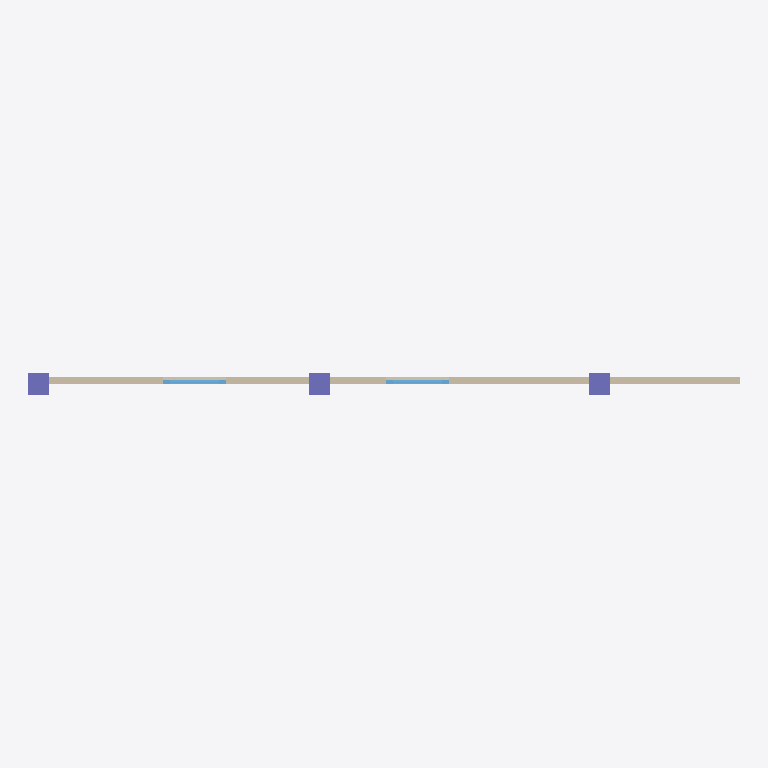
Plan cut of the same IFC building model at storey 'My Storey' (level 0.00 m, cut at 1.40 m), seen from above with north up, elements coloured by IFC class: 3 columns (violet), 2 windows (light blue), 1 wall (beige). Cut surfaces are drawn darker.
Extent 10.2 m × 0.3 m × 3.0 m (x, y, z). Storeys (1): My Storey at 0.00 m. Elements (6): 3 IfcColumn, 2 IfcWindow, 1 IfcWall.

HEADER;
FILE_DESCRIPTION(('ViewDefinition[DesignTransferView]','Re-exported by ifc-lite, 48 modifications'),'2;1');
FILE_NAME('export.ifc','2026-10-19T03:25:15',(''),(''),'ifc-lite','Bonsai 0.8.0','Nobody');
FILE_SCHEMA(('IFC4'));
ENDSEC;
DATA;
#1=IFCPROJECT('0KhR8hr7H8eewFRKm6V1bJ',$,'My Project',$,$,$,$,(#14,#26),#9);
#30=IFCSITE('3WWqaXu9L0y8XqF6lHx6cU',$,'My Site',$,$,#53,$,$,$,$,$,$,$,$);
#36=IFCBUILDING('3eJSUU$fr7WPzBLDr3NCgH',$,'My Building',$,$,#59,$,$,$,$,$,$);
#42=IFCBUILDINGSTOREY('14hpMBCM10Oug9g6WpN$Er',$,'My Storey',$,$,#65,$,$,$,$);
#1222=IFCWALL('2JUHrTM_j3UxZiBnyBfByx',$,'Wall',$,$,#1235,#1230,$,$);
#10023=IFCCOLUMN('1Z4OrcpSHTIAUqzxuUJzwj',$,'Column',$,$,#10013,#10022,$,.COLUMN.);
#10007=IFCCOLUMN('28j6pVH61LYg$ooMr4isiq',$,'Column',$,$,#9997,#10006,$,.COLUMN.);
#10039=IFCCOLUMN('30nvIOp7fQL9SORNW7TOQB',$,'Column',$,$,#10029,#10038,$,.COLUMN.);
#1262=IFCWINDOW('0iBLIV_VvE8eMGLY$QWQQG',$,'Window',$,$,#1349,#1291,$,$,$,$,$,$);
#1407=IFCWINDOW('1P9GJSHff4rfheo06raMUR',$,'Window',$,$,#1478,#1435,$,$,$,$,$,$);
ENDSEC;
